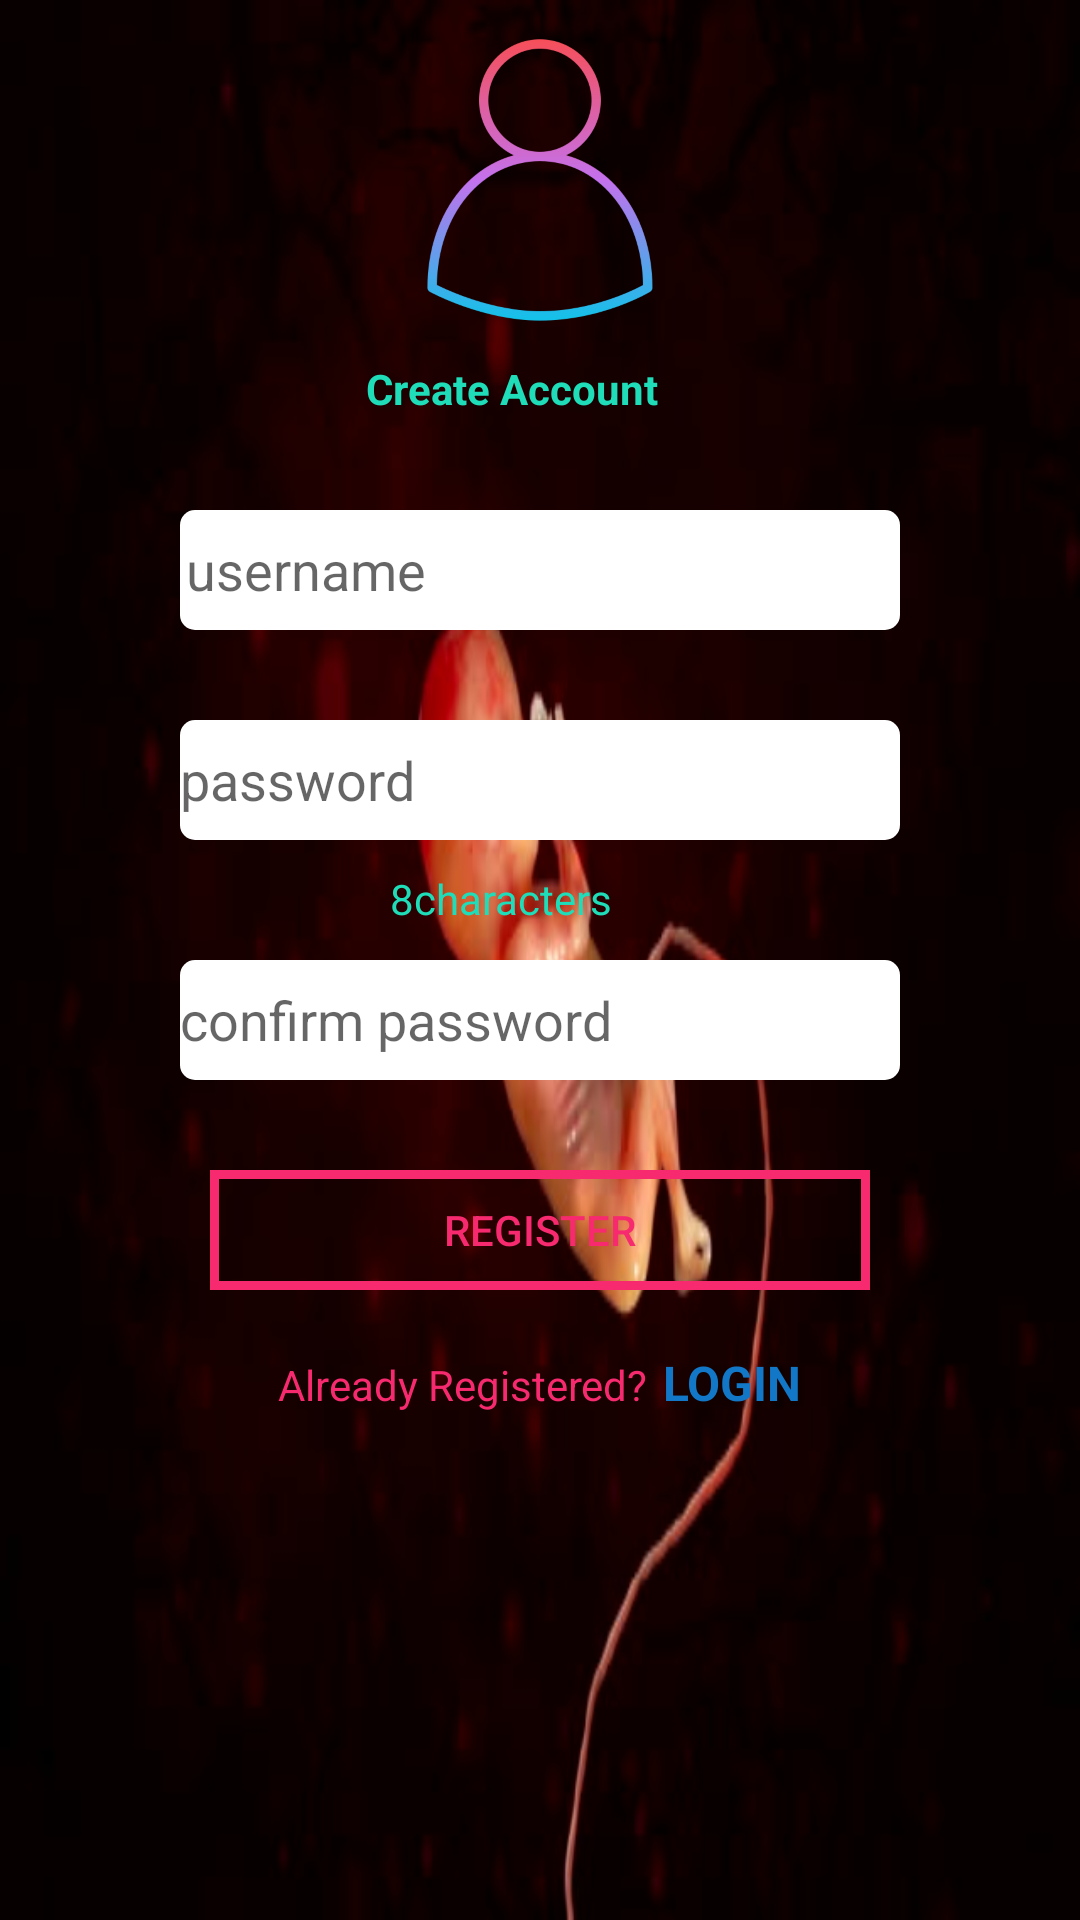

Write the Android layout XML for this screen, with the resource values it uses.
<!-- AndroidManifest.xml: application theme AppTheme -->
<!-- res/layout/activity_register.xml -->
<?xml version="1.0" encoding="utf-8"?>
<LinearLayout xmlns:android="http://schemas.android.com/apk/res/android"
    xmlns:app="http://schemas.android.com/apk/res-auto"
    xmlns:tools="http://schemas.android.com/tools"
    android:orientation="vertical"
    android:gravity="center_horizontal"
    android:layout_width="match_parent"
    android:background="@mipmap/back1"
    android:layout_height="match_parent"
    tools:context=".Register">

    <ImageView
        android:layout_width="wrap_content"
        android:layout_height="100dp"
        android:layout_marginTop="10dp"
        app:srcCompat="@mipmap/profile"/>
    <TextView
        android:layout_width="120dp"
        android:layout_height="40dp"
        android:layout_marginStart="2dp"
        android:layout_marginTop="10dp"
        android:textStyle="bold"
        android:text="Create Account"
        android:textColor="@color/c"/>
    <EditText
        android:drawableTint="@color/gradient_start_color"
        android:id="@+id/edittext_username"
        android:background="@drawable/more_shape"
        android:paddingLeft="2dp"
        android:maxLength="10"
        android:layout_width="240dp"
        android:drawableLeft="@drawable/ic_person_outline_black_24dp"
        android:layout_height="40dp"
        android:layout_marginTop="10dp"
        android:hint="@string/username"/>
    <EditText
        android:drawableTint="@color/gradient_start_color"
        android:id="@+id/edittext_password"
        android:background="@drawable/more_shape"
        android:drawableLeft="@drawable/ic_lock_black_24dp"
        android:layout_width="240dp"
        android:maxLength="8"
        android:inputType="textPassword"
        android:layout_marginTop="30dp"
        android:layout_height="40dp"
        android:hint="@string/password"/>
    <TextView
        android:id="@+id/tv_4"
        android:layout_width="100dp"
        android:layout_height="20dp"
        android:textColor="@color/c"
        android:layout_marginTop="10dp"
        android:text="8characters"/>
    <EditText
        android:drawableTint="@color/gradient_start_color"
        android:id="@+id/edittext_confirm"
        android:maxLength="8"
        android:background="@drawable/more_shape"
        android:drawableLeft="@drawable/ic_lock_outline_black_24dp"
        android:layout_width="240dp"
        android:inputType="textPassword"
        android:layout_marginTop="10dp"
        android:layout_height="40dp"
        android:hint="@string/confirm_password"/>
    <Button
        android:textColor="@color/colorPrimary"
        android:id="@+id/register"
        android:layout_marginTop="30dp"
        android:text="@string/register"
        android:background="@drawable/advanced_shape"

        android:layout_width="220dp"
        android:layout_height="40dp" />
    <LinearLayout
        android:layout_marginTop="10dp"
        android:orientation="horizontal"
        android:layout_width="wrap_content"
        android:layout_height="wrap_content">
        <TextView
            android:textColor="@color/colorPrimary"
            android:layout_width="wrap_content"
            android:layout_marginTop="10dp"
            android:text="@string/already_registered"
            android:layout_height="35dp" />
        <TextView
            android:id="@+id/textview_login"
            android:textColor="@color/wordcolor"
            android:layout_width="wrap_content"
            android:layout_marginTop="10dp"
            android:paddingLeft="5dp"
            android:textStyle="bold"
            android:textSize="16sp"
            android:text="@string/login"
            android:layout_height="35dp" />
    </LinearLayout>

</LinearLayout>
<!-- resources referenced by this layout -->
<resources>
  <color name="c">#1FDDB8</color>
  <color name="colorPrimary">#F72A70</color>
  <color name="gradient_start_color">#1455E0</color>
  <color name="wordcolor">#1277C7</color>
  <!-- drawable advanced_shape (drawable) -->
  <?xml version="1.0" encoding="utf-8"?>
  <shape xmlns:android="http://schemas.android.com/apk/res/android">
      <stroke android:width="3dp"
          android:color="@color/colorPrimary"/>
      <padding android:top="10dp"
          android:bottom="10dp"
          android:right="10dp"
          android:left="10dp"/>
      <corners android:radius="0dp"/>
  
  </shape>
  <!-- drawable more_shape (drawable) -->
  <?xml version="1.0" encoding="utf-8"?>
  <shape xmlns:android="http://schemas.android.com/apk/res/android"
      android:shape="rectangle">
      <solid android:color="@color/wcolors"/>
      <corners android:radius="5dp"/>
  
  </shape>
  <!-- mipmap back1: jpg bitmap (mipmap-xxhdpi, 28176 bytes) -->
  <!-- mipmap profile: png bitmap (mipmap-xxhdpi, 16657 bytes) -->
  <string name="already_registered">Already Registered?</string>
  <string name="confirm_password">confirm password</string>
  <string name="login">LOGIN</string>
  <string name="password">password</string>
  <string name="register">REGISTER</string>
  <string name="username">username</string>
  <color name="wcolors">#FEFFFE</color>
</resources>
